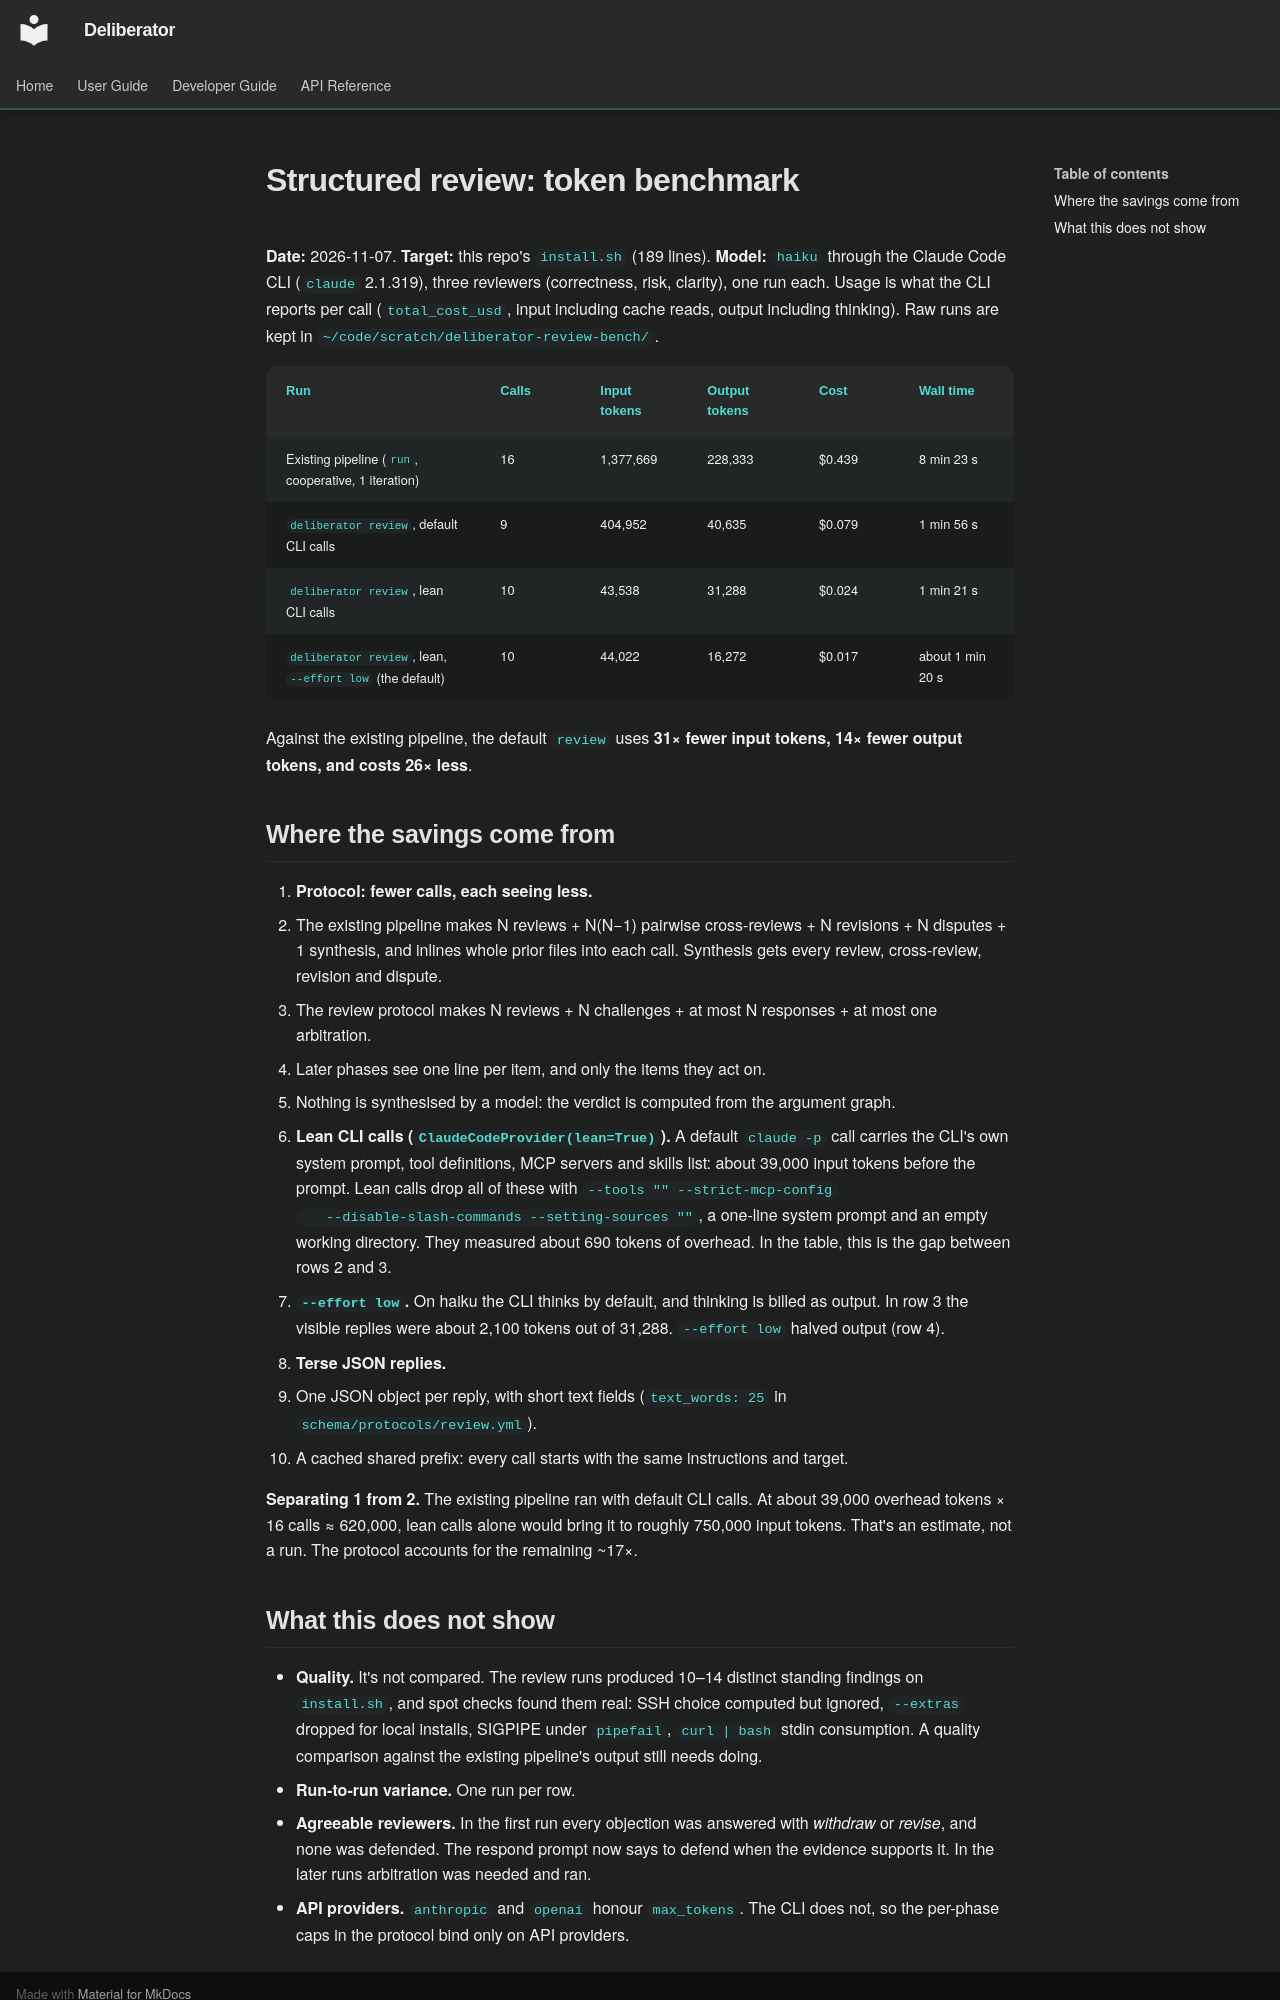

repository: Build-Fractal/deliberator · page: research/2026-11-07-review-token-benchmark/index.html · generator: mkdocs

# Structured review: token benchmark

**Date:** 2026-11-07. **Target:** this repo's `install.sh` (189 lines). **Model:** `haiku` through
the Claude Code CLI (`claude` 2.1.319), three reviewers (correctness, risk, clarity), one run
each. Usage is what the CLI reports per call (`total_cost_usd`, input including cache reads,
output including thinking). Raw runs are kept in `~/code/scratch/deliberator-review-bench/`.

| Run | Calls | Input tokens | Output tokens | Cost | Wall time |
|---|---|---|---|---|---|
| Existing pipeline (`run`, cooperative, 1 iteration) | 16 | 1,377,669 | 228,333 | $0.439 | 8 min 23 s |
| `deliberator review`, default CLI calls | 9 | 404,952 | 40,635 | $0.079 | 1 min 56 s |
| `deliberator review`, lean CLI calls | 10 | 43,538 | 31,288 | $0.024 | 1 min 21 s |
| `deliberator review`, lean, `--effort low` (the default) | 10 | 44,022 | 16,272 | $0.017 | about 1 min 20 s |

Against the existing pipeline, the default `review` uses **31× fewer input tokens, 14× fewer
output tokens, and costs 26× less**.

## Where the savings come from

1. **Protocol: fewer calls, each seeing less.**
   - The existing pipeline makes N reviews + N(N−1) pairwise cross-reviews + N revisions + N
     disputes + 1 synthesis, and inlines whole prior files into each call. Synthesis gets every
     review, cross-review, revision and dispute.
   - The review protocol makes N reviews + N challenges + at most N responses + at most one
     arbitration.
   - Later phases see one line per item, and only the items they act on.
   - Nothing is synthesised by a model: the verdict is computed from the argument graph.
2. **Lean CLI calls (`ClaudeCodeProvider(lean=True)`).** A default `claude -p` call carries the
   CLI's own system prompt, tool definitions, MCP servers and skills list: about 39,000 input
   tokens before the prompt. Lean calls drop all of these with `--tools "" --strict-mcp-config
   --disable-slash-commands --setting-sources ""`, a one-line system prompt and an empty working
   directory. They measured about 690 tokens of overhead. In the table, this is the gap between
   rows 2 and 3.
3. **`--effort low`.** On haiku the CLI thinks by default, and thinking is billed as output. In
   row 3 the visible replies were about 2,100 tokens out of 31,288. `--effort low` halved output
   (row 4).
4. **Terse JSON replies.**
   - One JSON object per reply, with short text fields (`text_words: 25` in
     `schema/protocols/review.yml`).
   - A cached shared prefix: every call starts with the same instructions and target.

**Separating 1 from 2.** The existing pipeline ran with default CLI calls. At about 39,000
overhead tokens × 16 calls ≈ 620,000, lean calls alone would bring it to roughly 750,000 input
tokens. That's an estimate, not a run. The protocol accounts for the remaining ~17×.
